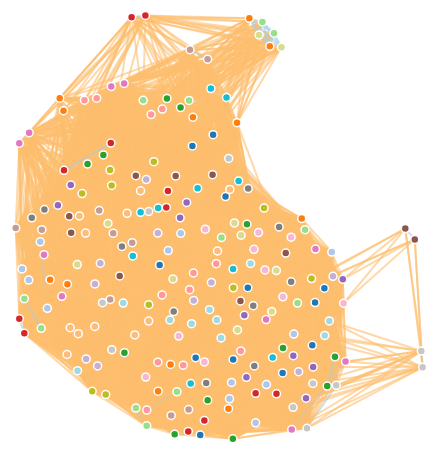
D3 v4 page, settled after 480 driven frames (8 s of simulated time); the page loaded 1 data file(s).





    var svg = d3.select("svg"),

        width = +svg.attr("width"),

        height = +svg.attr("height");



    var color = d3.scaleOrdinal(d3.schemeCategory20);



    var stroke_color = function(d) {

        if (d == "yes") {

            return "#a6cee3";

        } else {

            return "#fdbf6f";

        }};



    var simulation = d3.forceSimulation()

        .force("link", d3.forceLink().id(function(d) { return d.id; })

            .distance(function(d) {

                return (103 - d.value );}))

        .force("charge", d3.forceManyBody()

            .distanceMax(300))

        .force("center", d3.forceCenter(width/2, height/2))



    d3.csv("newbuild-rodata-tlsh-t0_gen.csv", function(error, csv) {

	if (error) throw error;



	var nodes = [];

        var links = [];



        csv.forEach(function(row) {

            var file1 = row.file1;

	    var file2 = row.file2;



            // Add the files to the set of nodes	

            nodes.push({id: file1, value: file1.split("-")[0]});

            nodes.push({id: file2, value: file2.split("-")[0]});

		

            // add a link between files ONLY if some similiarity

            var metric = row.tlsh;  

            if (metric > 0){

     	        links.push({source: file1, 

			    target: file2,

                            value: metric,

                            truth: row.truth

			  });

            }

        });





        var graph = {};



	// This nesting eliminates duplicate nodes

	// but also rolls all node.values into a list

	// ex: Object { id: <filename> value: [{key: <section>}...] ...}

        var tmp_nodes = d3.nest()

            .key(function(d) { return d.id; })

            .key(function(d) {return d.value;} )

            .entries(nodes);



	// This puts the nodes into their final data structure for 

	// display, and flattens out the listing problem above.

        graph["nodes"] = [];

        tmp_nodes.forEach(function(node) {

            graph["nodes"].push({

                id: node.key,

                value: node.values[0]["key"]

            });

        });



	// add the links

        graph["links"] = links;



        console.log(graph);



        var link = svg.append("g")

            .attr("class", "links")

            .selectAll("line")

            .data(graph.links)

            .enter().append("line")

            .attr("stroke-width", 2)

            .style("stroke", function(d) {return stroke_color(d.truth);})

        link.append("title")

            .text(function(d) {

                return d.source + " & " + d.target + ": " + d.value + " % (" + d.truth +")";

            });



        var node = svg.append("g")

            .attr("class", "nodes")

            .selectAll(".node")

            .data(graph.nodes)

            .enter().append("g")

            .attr("class", "node")

            .call(d3.drag()

                .on("start", dragstarted)

                .on("drag", dragged)

                .on("end", dragended));



        node.append("circle")

            .attr("r", 4)

            .attr("fill", function(d) { return color(d.value); });

      

/* THIS IS FOR NODE LABELS. BECOMES TOO MESSY WITH A LARGE NUMBER OF NODES

        node.append("text")

            .attr("font-size", 10)

            .attr("background-color", "white")

            .attr("font-family", "calibri")

            .attr("font-weight", "bold")

            .attr("text-anchor", "middle")

            .attr("transform", "translate(0, 15)")

            .text(function(d) { return d.id; });

*/

        node.append("title")

            .text(function(d) { return d.id; });



        simulation

            .nodes(graph.nodes)

            .on("tick", ticked);



        simulation.force("link")

            .links(graph.links);



        function ticked() {

            link

                .attr("x1", function(d) { return d.source.x; })

                .attr("y1", function(d) { return d.source.y; })

                .attr("x2", function(d) { return d.target.x; })

                .attr("y2", function(d) { return d.target.y; });



            node

                .attr("transform", function(d) { return "translate(" + d.x + "," + d.y + ")"; });

                /*

                .attr("cx", function(d) { return d.x; })

                .attr("cy", function(d) { return d.y; });*/

        }

    });



    function dragstarted(d) {

        if (!d3.event.active) simulation.alphaTarget(0.3).restart();

        d.fx = d.x;

        d.fy = d.y;

    }



    function dragged(d) {

        d.fx = d3.event.x;

        d.fy = d3.event.y;

    }



    function dragended(d) {

        if (!d3.event.active) simulation.alphaTarget(0);

        d.fx = null;

        d.fy = null;

    }





### data: newbuild-rodata-tlsh-t0_gen.csv
file1, file2, file1_size, file2_size, section, ssdeep, tlsh, mvhash, truth
mv-coreutils_8-30_O2.rodata, nice-coreutils_8-30_O2.rodata, 9705, 3782, rodata, 0, 0, 0, no
mv-coreutils_8-30_O2.rodata, cut-coreutils_8-30_O2.rodata, 9705, 5166, rodata, 0, 0, 0, no
mv-coreutils_8-30_O2.rodata, chmod-coreutils_8-30_O2_newBuild.rodata, 9705, 5206, rodata, 0, 0, 0, no
mv-coreutils_8-30_O2.rodata, expand-coreutils_8-30_O2.rodata, 9705, 4078, rodata, 0, 0, 0, no
mv-coreutils_8-30_O2.rodata, paste-coreutils_8-30_O2_newBuild.rodata, 9705, 3406, rodata, 0, 0, 0, no
mv-coreutils_8-30_O2.rodata, sum-coreutils_8-30_O2.rodata, 9705, 3619, rodata, 0, 0, 0, no
mv-coreutils_8-30_O2.rodata, who-coreutils_8-30_O2.rodata, 9705, 4956, rodata, 0, 16, 0, no
mv-coreutils_8-30_O2.rodata, printf-coreutils_8-30_O2.rodata, 9705, 5820, rodata, 0, 0, 0, no
mv-coreutils_8-30_O2.rodata, base64-coreutils_8-30_O2_newBuild.rodata, 9705, 4265, rodata, 0, 15, 0, no
mv-coreutils_8-30_O2.rodata, realpath-coreutils_8-30_O2.rodata, 9705, 3886, rodata, 0, 16, 0, no
mv-coreutils_8-30_O2.rodata, pinky-coreutils_8-30_O2.rodata, 9705, 3910, rodata, 0, 0, 0, no
mv-coreutils_8-30_O2.rodata, chcon-coreutils_8-30_O2_newBuild.rodata, 9705, 6250, rodata, 0, 5, 0, no
mv-coreutils_8-30_O2.rodata, id-coreutils_8-30_O2.rodata, 9705, 4519, rodata, 0, 9, 0, no
mv-coreutils_8-30_O2.rodata, base64-coreutils_8-30_O2.rodata, 9705, 4265, rodata, 0, 15, 0, no
mv-coreutils_8-30_O2.rodata, touch-coreutils_8-30_O2.rodata, 9705, 10956, rodata, 0, 17, 0, no
mv-coreutils_8-30_O2.rodata, whoami-coreutils_8-30_O2_newBuild.rodata, 9705, 2990, rodata, 0, 0, 0, no
mv-coreutils_8-30_O2.rodata, runcon-coreutils_8-30_O2_newBuild.rodata, 9705, 3928, rodata, 0, 11, 0, no
mv-coreutils_8-30_O2.rodata, kill-coreutils_8-30_O2_newBuild.rodata, 9705, 3998, rodata, 0, 11, 0, no
mv-coreutils_8-30_O2.rodata, cp-coreutils_8-30_O2.rodata, 9705, 13425, rodata, 0, 52, 0, no
mv-coreutils_8-30_O2.rodata, unexpand-coreutils_8-30_O2_newBuild.roda…, 9705, 4174, rodata, 0, 27, 0, no
mv-coreutils_8-30_O2.rodata, stdbuf-coreutils_8-30_O2_newBuild.rodata, 9705, 5244, rodata, 0, 24, 0, no
mv-coreutils_8-30_O2.rodata, hostid-coreutils_8-30_O2_newBuild.rodata, 9705, 2958, rodata, 0, 0, 0, no
mv-coreutils_8-30_O2.rodata, sort-coreutils_8-30_O2_newBuild.rodata, 9705, 11958, rodata, 0, 48, 0, no
mv-coreutils_8-30_O2.rodata, csplit-coreutils_8-30_O2.rodata, 9705, 5697, rodata, 0, 0, 0, no
mv-coreutils_8-30_O2.rodata, stat-coreutils_8-30_O2_newBuild.rodata, 9705, 10172, rodata, 0, 36, 0, no
mv-coreutils_8-30_O2.rodata, stat-coreutils_8-30_O2.rodata, 9705, 10172, rodata, 0, 36, 0, no
mv-coreutils_8-30_O2.rodata, numfmt-coreutils_8-30_O2.rodata, 9705, 10761, rodata, 0, 45, 0, no
mv-coreutils_8-30_O2.rodata, mknod-coreutils_8-30_O2_newBuild.rodata, 9705, 5186, rodata, 0, 21, 0, no
mv-coreutils_8-30_O2.rodata, fmt-coreutils_8-30_O2.rodata, 9705, 4233, rodata, 0, 0, 0, no
mv-coreutils_8-30_O2.rodata, sleep-coreutils_8-30_O2_newBuild.rodata, 9705, 3340, rodata, 0, 0, 0, no
mv-coreutils_8-30_O2.rodata, sha224sum-coreutils_8-30_O2_newBuild.rod…, 9705, 5326, rodata, 0, 1, 0, no
mv-coreutils_8-30_O2.rodata, chown-coreutils_8-30_O2_newBuild.rodata, 9705, 7062, rodata, 0, 50, 0, no
mv-coreutils_8-30_O2.rodata, fmt-coreutils_8-30_O2_newBuild.rodata, 9705, 4233, rodata, 0, 0, 0, no
mv-coreutils_8-30_O2.rodata, sha1sum-coreutils_8-30_O2.rodata, 9705, 5326, rodata, 0, 0, 0, no
mv-coreutils_8-30_O2.rodata, sync-coreutils_8-30_O2.rodata, 9705, 3310, rodata, 0, 9, 0, no
mv-coreutils_8-30_O2.rodata, env-coreutils_8-30_O2.rodata, 9705, 4366, rodata, 0, 25, 0, no
mv-coreutils_8-30_O2.rodata, fold-coreutils_8-30_O2_newBuild.rodata, 9705, 3561, rodata, 0, 0, 0, no
mv-coreutils_8-30_O2.rodata, tail-coreutils_8-30_O2.rodata, 9705, 7724, rodata, 0, 52, 0, no
mv-coreutils_8-30_O2.rodata, who-coreutils_8-30_O2_newBuild.rodata, 9705, 4956, rodata, 0, 16, 0, no
mv-coreutils_8-30_O2.rodata, expr-coreutils_8-30_O2_newBuild.rodata, 9705, 5294, rodata, 0, 0, 0, no
mv-coreutils_8-30_O2.rodata, comm-coreutils_8-30_O2_newBuild.rodata, 9705, 4254, rodata, 0, 20, 0, no
mv-coreutils_8-30_O2.rodata, getlimits-coreutils_8-30_O2.rodata, 9705, 3630, rodata, 0, 0, 0, no
mv-coreutils_8-30_O2.rodata, uname-coreutils_8-30_O2.rodata, 9705, 3694, rodata, 0, 12, 0, no
mv-coreutils_8-30_O2.rodata, rmdir-coreutils_8-30_O2_newBuild.rodata, 9705, 3916, rodata, 0, 0, 0, no
mv-coreutils_8-30_O2.rodata, ln-coreutils_8-30_O2_newBuild.rodata, 9705, 6903, rodata, 0, 0, 0, no
mv-coreutils_8-30_O2.rodata, stty-coreutils_8-30_O2.rodata, 9705, 13500, rodata, 0, 16, 0, no
mv-coreutils_8-30_O2.rodata, chown-coreutils_8-30_O2.rodata, 9705, 7062, rodata, 0, 50, 0, no
mv-coreutils_8-30_O2.rodata, split-coreutils_8-30_O2.rodata, 9705, 6809, rodata, 0, 15, 0, no
mv-coreutils_8-30_O2.rodata, yes-coreutils_8-30_O2_newBuild.rodata, 9705, 2958, rodata, 0, 0, 0, no
mv-coreutils_8-30_O2.rodata, basename-coreutils_8-30_O2.rodata, 9705, 3470, rodata, 0, 0, 0, no
mv-coreutils_8-30_O2.rodata, split-coreutils_8-30_O2_newBuild.rodata, 9705, 6809, rodata, 0, 15, 0, no
mv-coreutils_8-30_O2.rodata, realpath-coreutils_8-30_O2_newBuild.roda…, 9705, 3886, rodata, 0, 16, 0, no
mv-coreutils_8-30_O2.rodata, tr-coreutils_8-30_O2_newBuild.rodata, 9705, 7431, rodata, 0, 0, 0, no
mv-coreutils_8-30_O2.rodata, wc-coreutils_8-30_O2.rodata, 9705, 4462, rodata, 0, 17, 0, no
mv-coreutils_8-30_O2.rodata, tty-coreutils_8-30_O2_newBuild.rodata, 9705, 2958, rodata, 0, 3, 0, no
mv-coreutils_8-30_O2.rodata, md5sum-coreutils_8-30_O2_newBuild.rodata, 9705, 5326, rodata, 0, 0, 0, no
mv-coreutils_8-30_O2.rodata, nl-coreutils_8-30_O2_newBuild.rodata, 9705, 5257, rodata, 0, 3, 0, no
mv-coreutils_8-30_O2.rodata, df-coreutils_8-30_O2.rodata, 9705, 7804, rodata, 0, 8, 0, no
mv-coreutils_8-30_O2.rodata, du-coreutils_8-30_O2.rodata, 9705, 11562, rodata, 0, 1, 0, no
mv-coreutils_8-30_O2.rodata, tr-coreutils_8-30_O2.rodata, 9705, 7431, rodata, 0, 0, 0, no
... 23,160 more rows